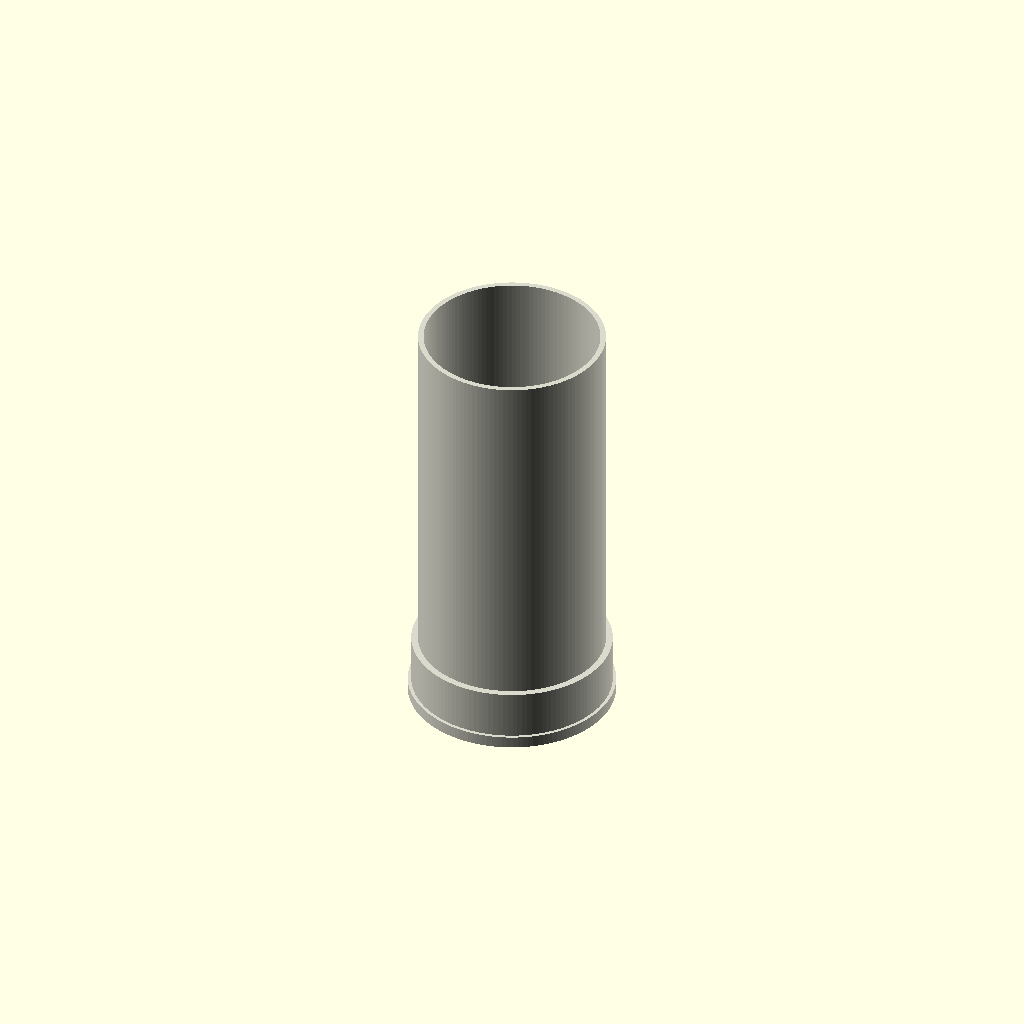
Cell 1 — every parameter at its default value.
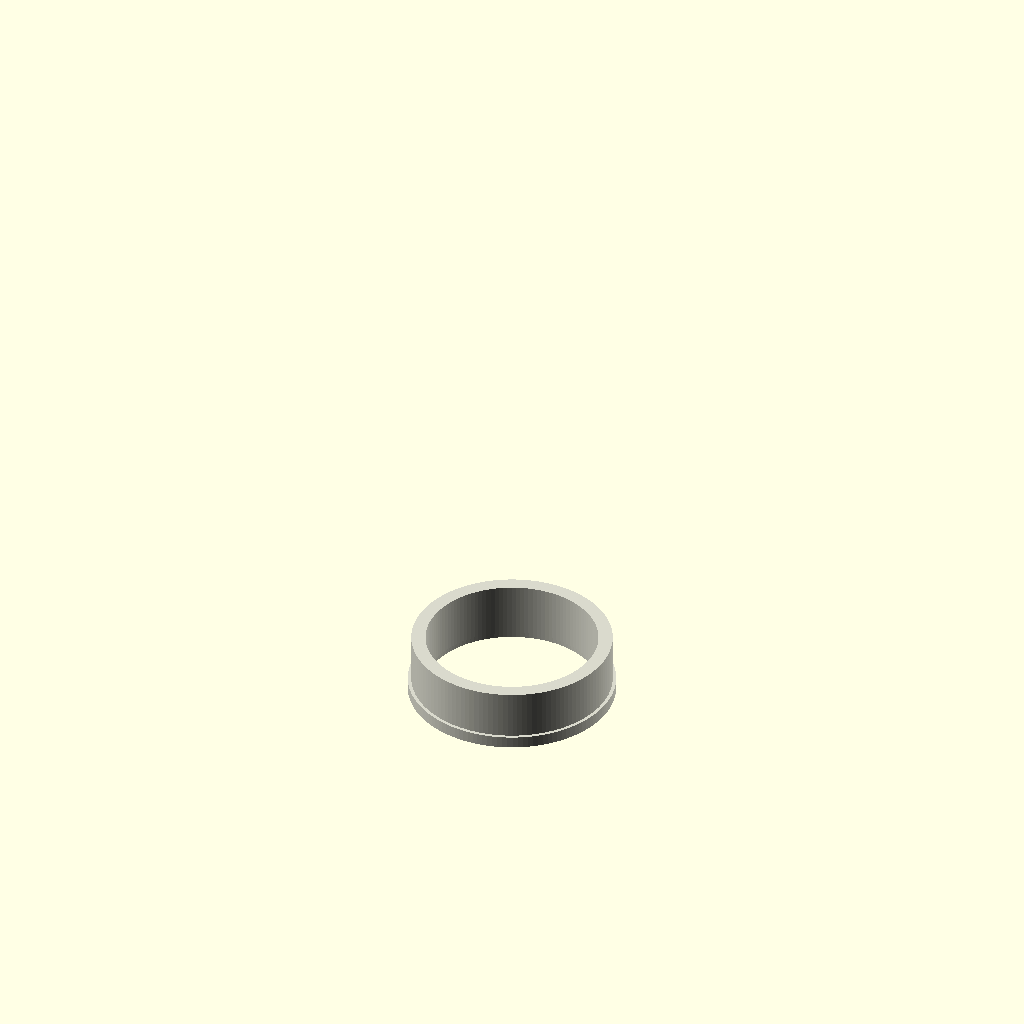
Cell 2 — length_mm set to 1, the other parameters unchanged.
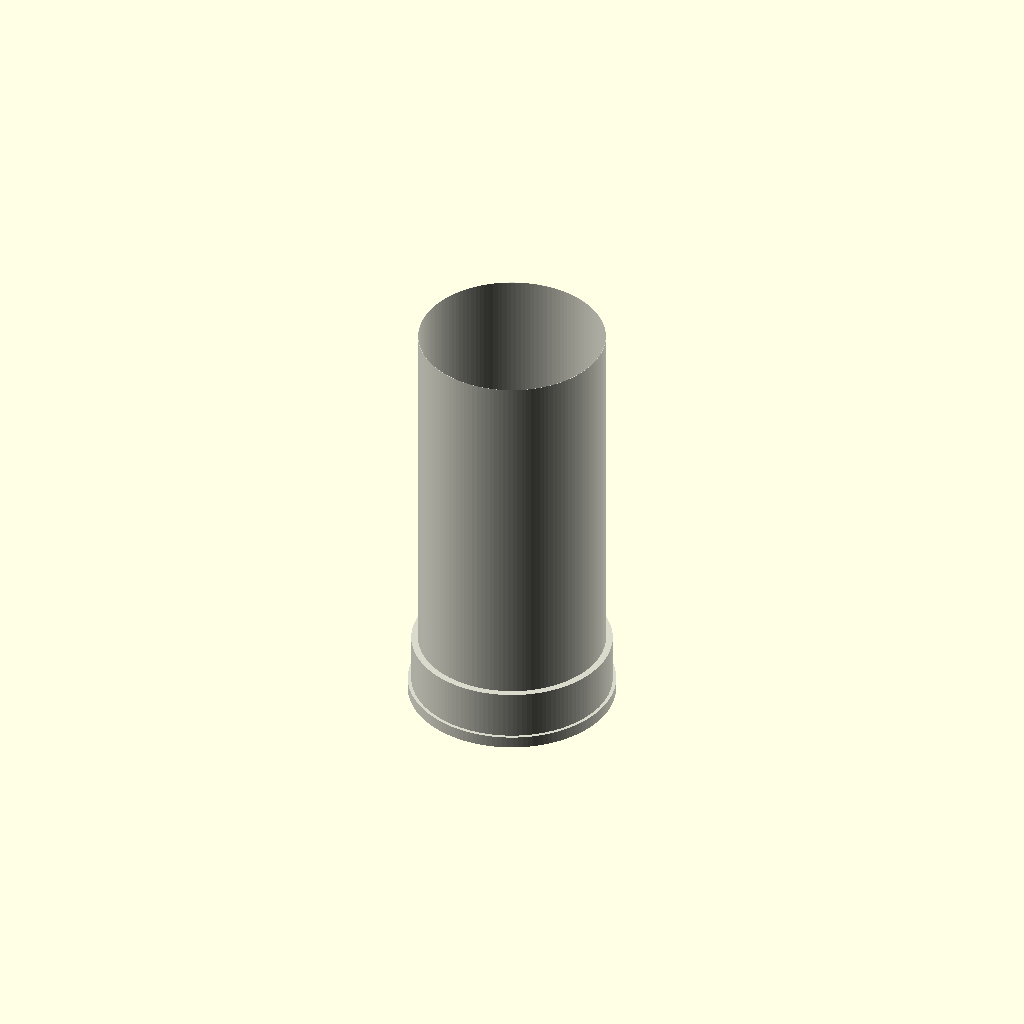
Cell 3 — wall_thickness_mm set to 0.1, the other parameters unchanged.
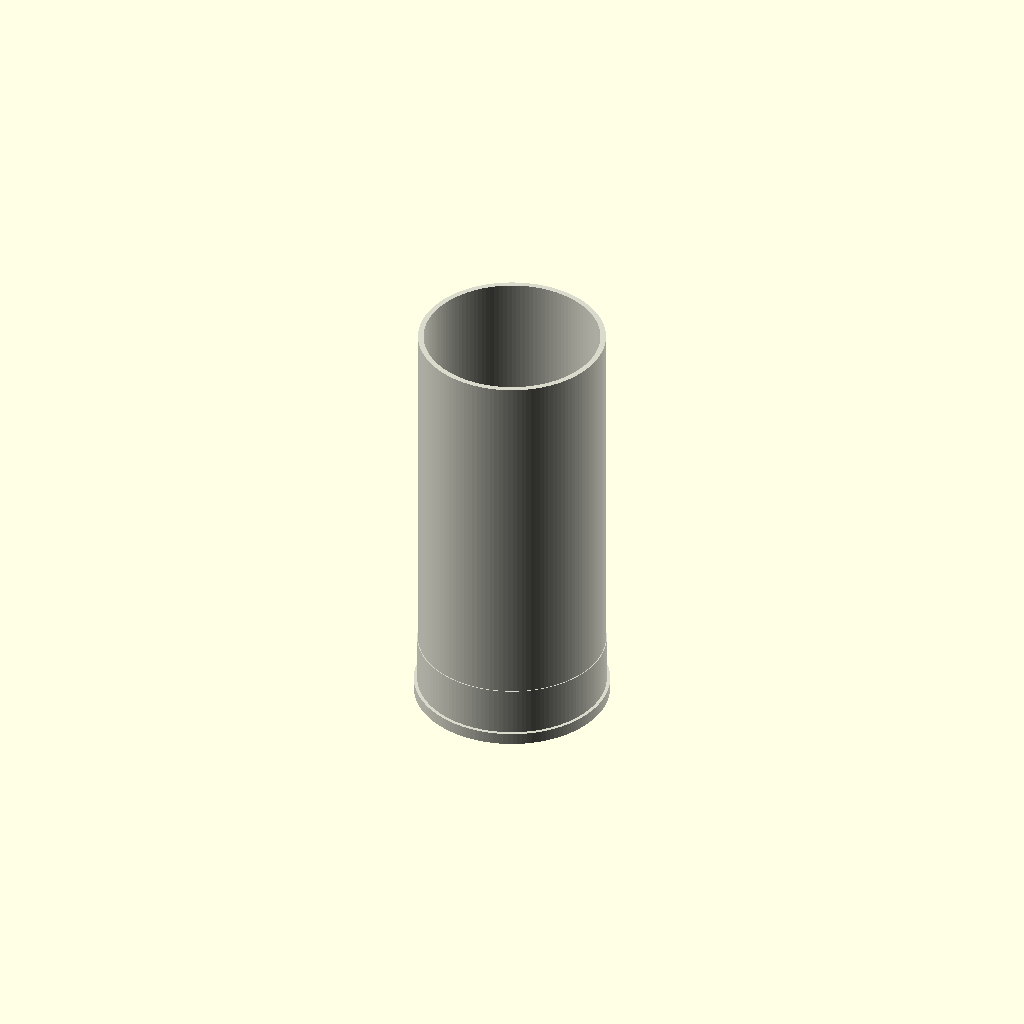
Cell 4 — fitting_radial_increase_mm set to 0.5, the other parameters unchanged.
One fixed orthographic camera (rotation 55°, 0°, 25°; colour scheme Cornfield) for every cell.
OpenSCAD source file results/nopscadlib/craft/scad/ht_pipe__HT_110_pipe_250.scad:
// HT 110 pipe, length 250 mm (single connected solid)

// Parameters
nominal_diameter_mm = 110; //[55:220:1]
length_mm = 250; //[125:500:1]
wall_thickness_mm = 3.2; //[1.6:6.4:0.1]
fitting_length_mm = 35; //[18:70:1]
fitting_radial_increase_mm = 4; //[2:10:0.5]
fitting_wall_extra_mm = 1.2; //[0.6:3:0.1]
fitting_stop_ring_length_mm = 6; //[3:15:0.5]
fitting_stop_ring_radial_mm = 2; //[1:6:0.5]
overlap_mm = 1; //[0.5:2:0.1]

$fn = 128;

module ht_pipe() {
    r_outer = nominal_diameter_mm/2;
    r_inner = r_outer - wall_thickness_mm;

    // Sleeve (socket) radii
    r_sleeve_outer = r_outer + fitting_radial_increase_mm;
    r_sleeve_inner = r_outer - (wall_thickness_mm + fitting_wall_extra_mm);

    // Stop ring radius
    r_ring_outer = r_sleeve_outer + fitting_stop_ring_radial_mm;

    // Axial placement: socket at z=0 end (matches reference views)
    z_pipe0   = 0;
    z_pipe1   = length_mm;

    z_sleeve0 = z_pipe0;
    z_sleeve1 = z_pipe0 + fitting_length_mm;

    z_ring0   = z_pipe0;
    z_ring1   = z_pipe0 + fitting_stop_ring_length_mm;

    // Validations
    assert(length_mm > 0, "length_mm must be > 0");
    assert(wall_thickness_mm > 0, "wall_thickness_mm must be > 0");
    assert(r_inner > 0, "wall_thickness_mm too large for nominal_diameter_mm");
    assert(r_sleeve_inner > 0, "fitting_wall_extra_mm too large");
    assert(r_sleeve_inner < r_sleeve_outer, "Sleeve inner radius must be smaller than sleeve outer radius");
    assert(fitting_length_mm >= fitting_stop_ring_length_mm, "Stop ring length must be <= fitting length");

    color([0.85, 0.85, 0.8])
    difference() {
        // OUTER SOLID (connected via overlaps)
        union() {
            // Main outer cylinder
            cylinder(r=r_outer, h=length_mm, center=false);

            // End fitting sleeve at z=0 end, overlapping into main
            translate([0, 0, z_sleeve0 - overlap_mm])
                cylinder(r=r_sleeve_outer, h=fitting_length_mm + overlap_mm, center=false);

            // Stop ring at very end, overlapping into sleeve
            translate([0, 0, z_ring0 - overlap_mm])
                cylinder(r=r_ring_outer, h=fitting_stop_ring_length_mm + overlap_mm, center=false);
        }

        // INNER VOID (single connected cavity)
        union() {
            // Main pipe bore (extended for clean subtraction)
            translate([0, 0, z_pipe0 - 2*overlap_mm])
                cylinder(r=r_inner, h=length_mm + 4*overlap_mm, center=false);

            // Sleeve bore (slightly larger, opens at z=0 end)
            translate([0, 0, z_sleeve0 - 2*overlap_mm])
                cylinder(r=r_sleeve_inner, h=fitting_length_mm + 4*overlap_mm, center=false);
        }
    }
}

ht_pipe();
Parameter table extracted from the source (name, type, default, range or options):
nominal_diameter_mm: number, default 110, range 1 to 55, step 220
length_mm: number, default 250, range 1 to 125, step 500
wall_thickness_mm: number, default 3.2, range 0.1 to 1.6, step 6.4
fitting_length_mm: number, default 35, range 1 to 18, step 70
fitting_radial_increase_mm: number, default 4, range 0.5 to 2, step 10
fitting_wall_extra_mm: number, default 1.2, range 0.1 to 0.6, step 3
fitting_stop_ring_length_mm: number, default 6, range 0.5 to 3, step 15
fitting_stop_ring_radial_mm: number, default 2, range 0.5 to 1, step 6
overlap_mm: number, default 1, range 0.1 to 0.5, step 2
